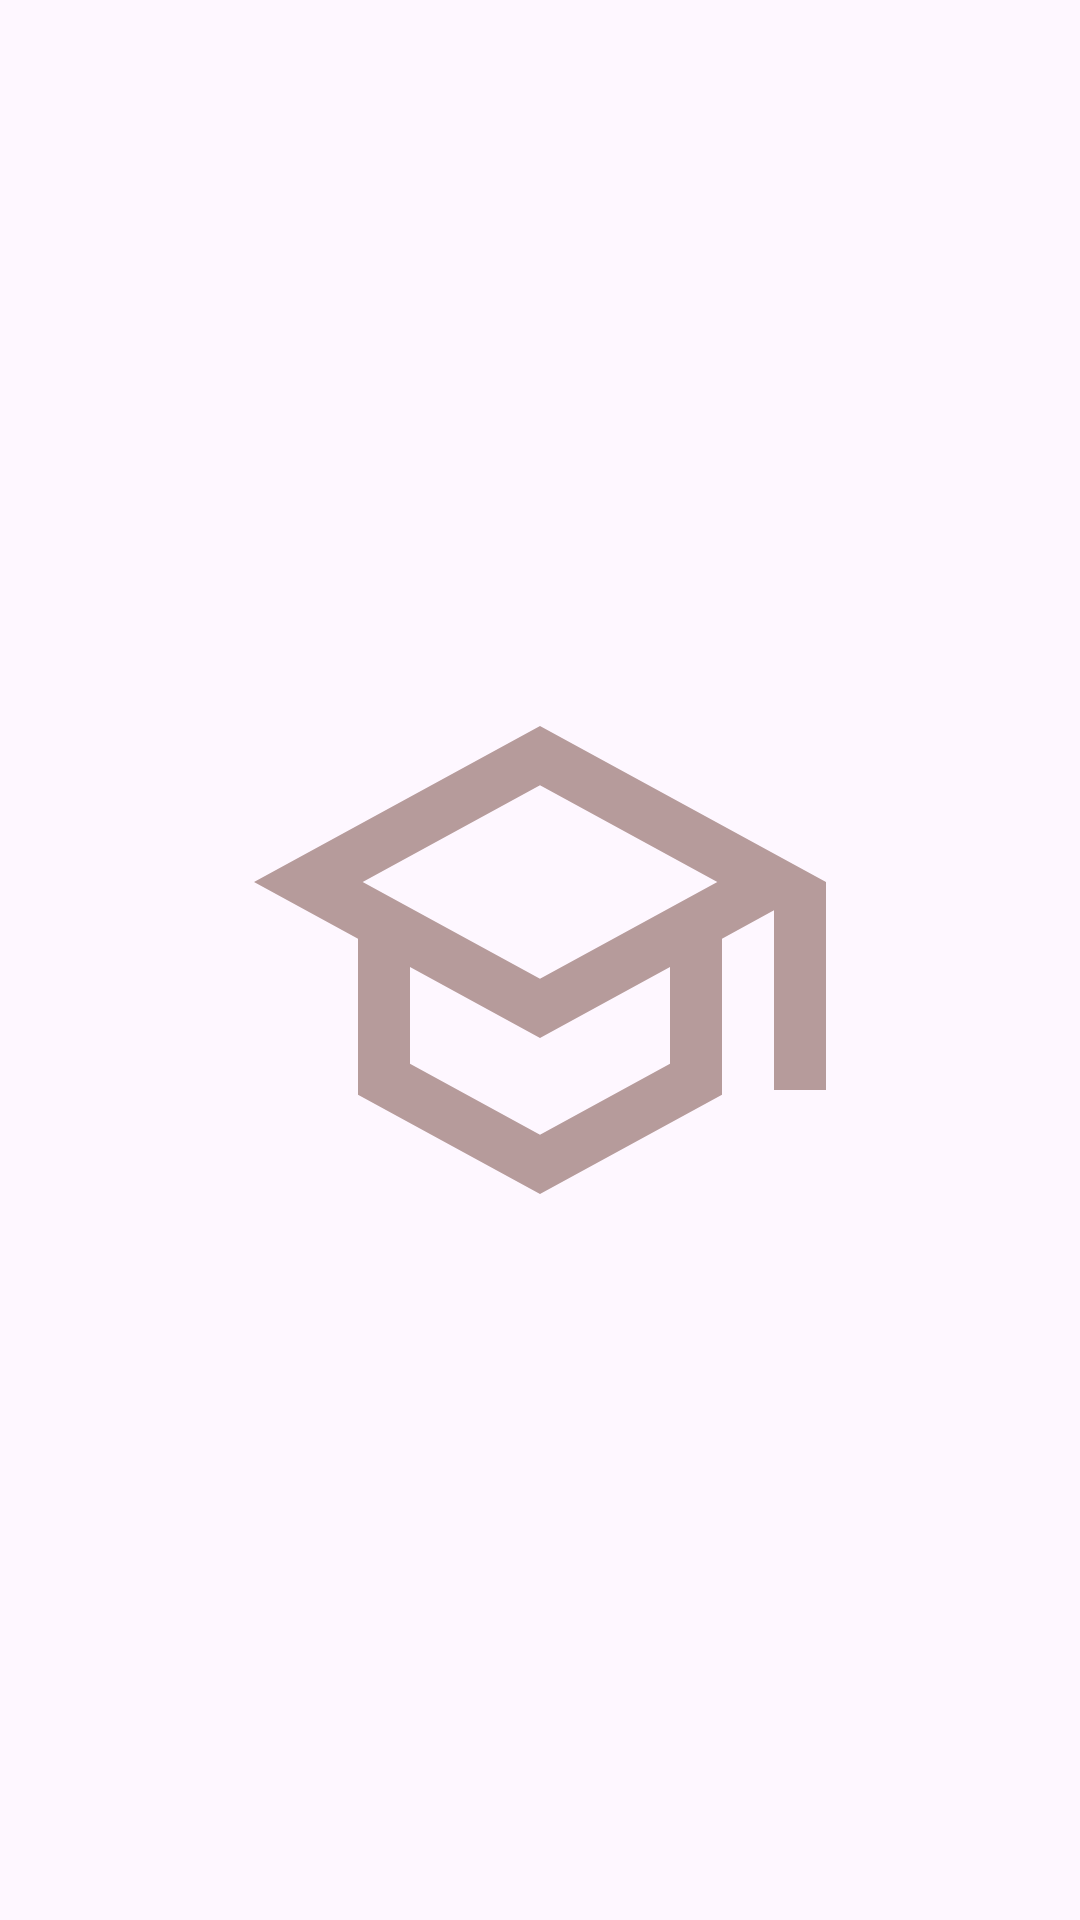

Layout XML and referenced resources for this Android screen:
<!-- AndroidManifest.xml: application theme Theme.Project -->
<!-- res/layout/activity_splash.xml -->
<?xml version="1.0" encoding="utf-8"?>
<LinearLayout xmlns:android="http://schemas.android.com/apk/res/android"
    xmlns:app="http://schemas.android.com/apk/res-auto"
    xmlns:tools="http://schemas.android.com/tools"
    android:layout_width="match_parent"
    android:layout_height="match_parent"
    android:gravity="center"
    tools:context=".Activity.SplashActivity">

  <ImageView
      android:id="@+id/imageView"
      android:layout_width="235dp"
      android:layout_height="208dp"
      android:src="@drawable/school" />

</LinearLayout>
<!-- resources referenced by this layout -->
<resources>
  <!-- drawable school (drawable) -->
  <vector android:height="24dp" android:tint="#B69B9B"
      android:viewportHeight="24" android:viewportWidth="24"
      android:width="24dp" xmlns:android="http://schemas.android.com/apk/res/android">
      <path android:fillColor="@color/white" android:pathData="M12,3L1,9l4,2.18v6L12,21l7,-3.82v-6l2,-1.09L21,17h2L23,9L12,3zM18.82,9L12,12.72 5.18,9 12,5.28 18.82,9zM17,15.99l-5,2.73 -5,-2.73v-3.72L12,15l5,-2.73v3.72z"/>
  </vector>
  <style name="Theme.Project" parent="Base.Theme.Project" />
  <color name="white">#FFFFFFFF</color>
  <style name="Base.Theme.Project" parent="Theme.Material3.DayNight.NoActionBar">
          
          
      </style>
</resources>
